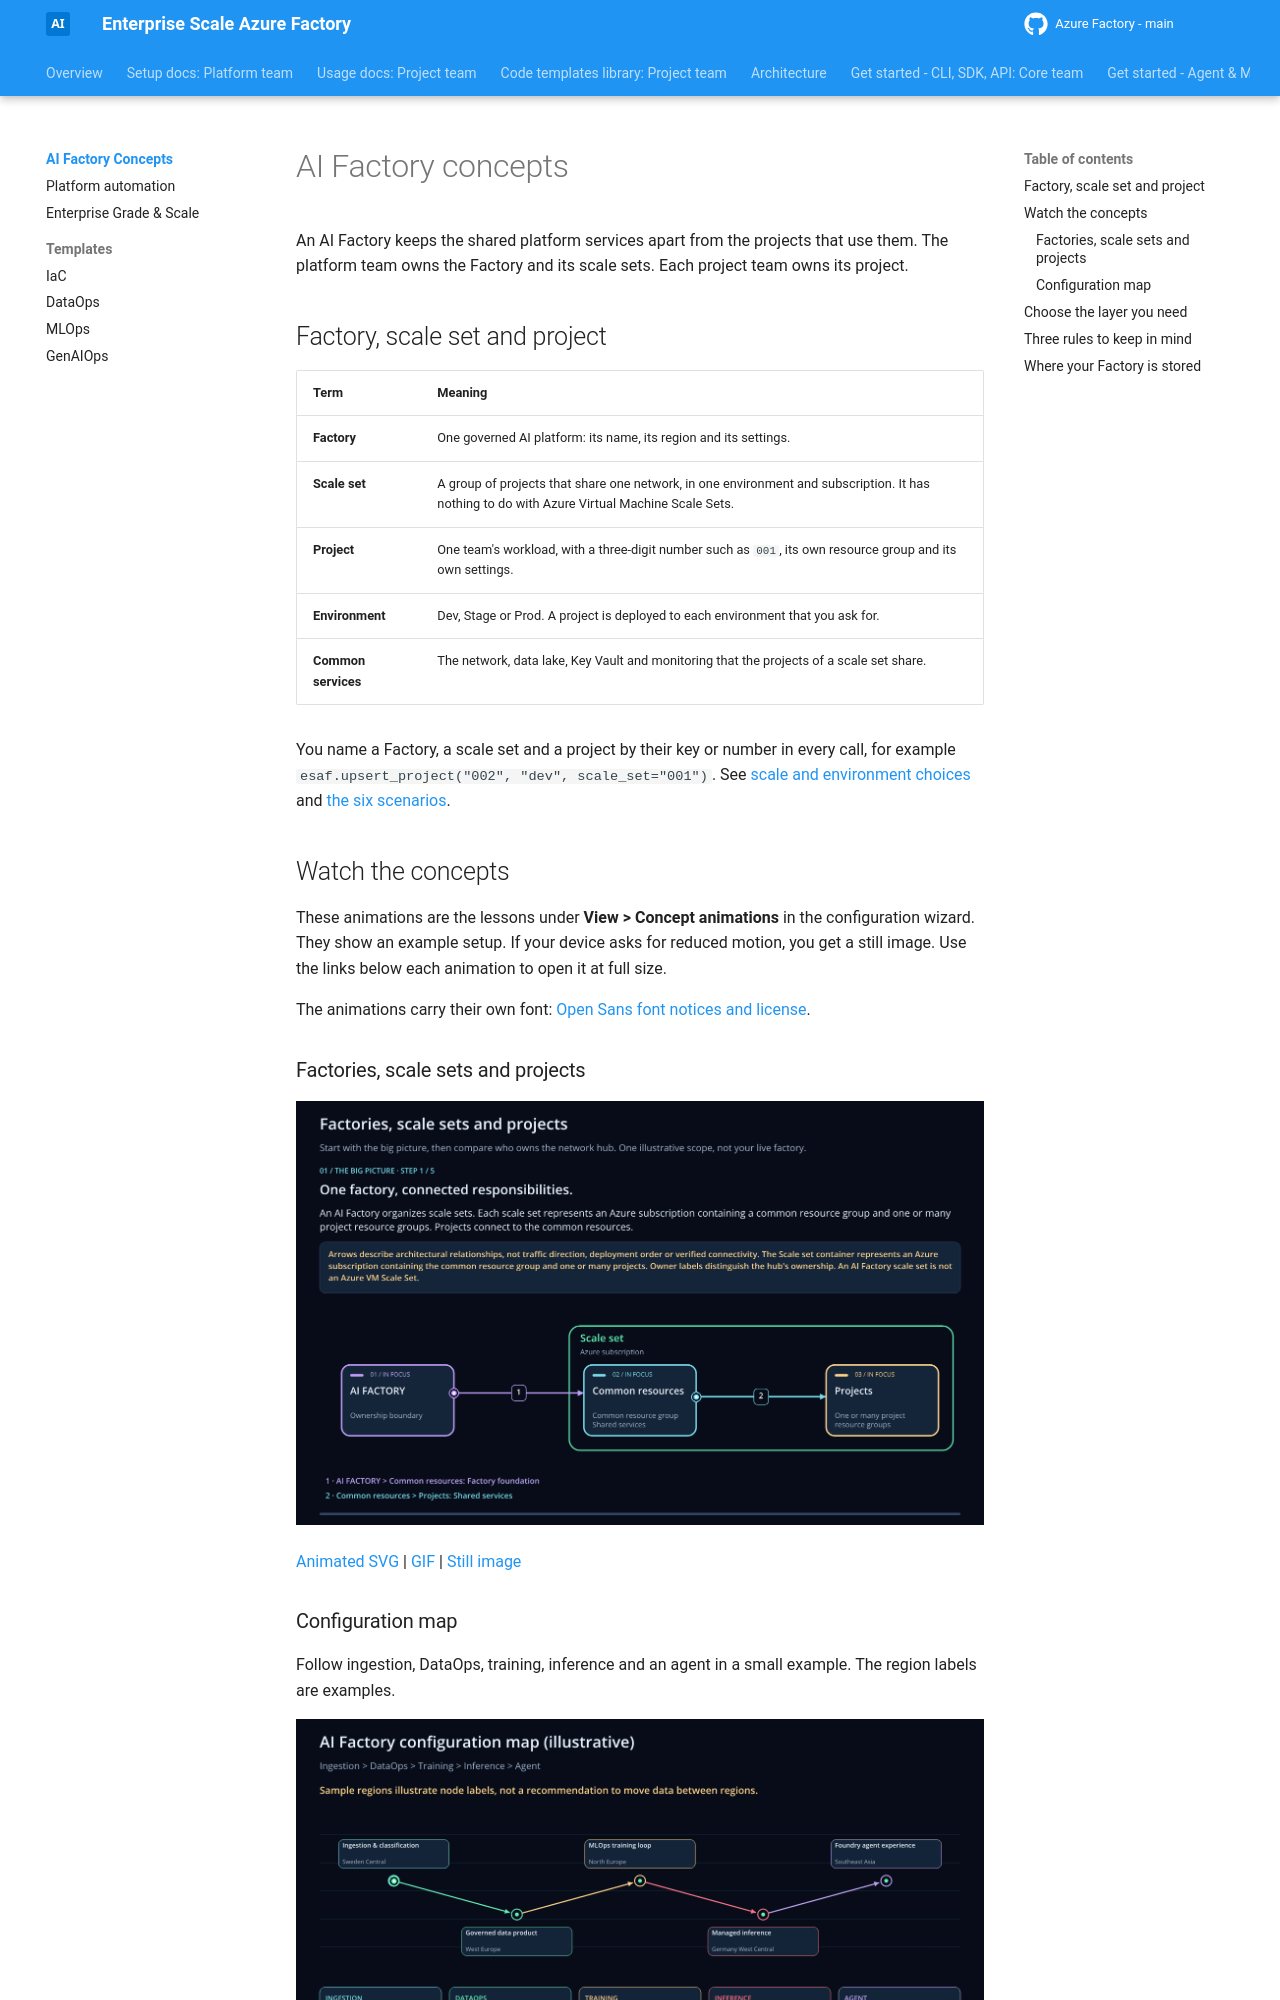

repository: jostrm/azure-enterprise-scale-ml · page: concepts/index.html · generator: mkdocs

# AI Factory concepts

An AI Factory keeps the shared platform services apart from the projects that use them. The platform team
owns the Factory and its scale sets. Each project team owns its project.

## Factory, scale set and project

| Term | Meaning |
| --- | --- |
| **Factory** | One governed AI platform: its name, its region and its settings. |
| **Scale set** | A group of projects that share one network, in one environment and subscription. It has nothing to do with Azure Virtual Machine Scale Sets. |
| **Project** | One team's workload, with a three-digit number such as `001`, its own resource group and its own settings. |
| **Environment** | Dev, Stage or Prod. A project is deployed to each environment that you ask for. |
| **Common services** | The network, data lake, Key Vault and monitoring that the projects of a scale set share. |

You name a Factory, a scale set and a project by their key or number in every call, for example
`esaf.upsert_project("002", "dev", scale_set="001")`. See [scale and environment choices](enterprise-scale.md)
and [the six scenarios](../reference/scenarios.md).

## Watch the concepts

These animations are the lessons under **View > Concept animations** in the configuration wizard. They show
an example setup. If your device asks for reduced motion, you get a still image. Use the links below each
animation to open it at full size.

The animations carry their own font:
[Open Sans font notices and license](../assets/animations/font-license.txt).

### Factories, scale sets and projects

<picture>
  <source media="(prefers-reduced-motion: reduce)" srcset="../assets/animations/factory-relationships.png">
  <img src="../assets/animations/factory-relationships.gif" alt="Factories contain scale sets; projects select explicit environment placements." width="1400" height="863" loading="lazy">
</picture>

[Animated SVG](../assets/animations/factory-relationships.svg) |
[GIF](../assets/animations/factory-relationships.gif) |
[Still image](../assets/animations/factory-relationships.png)

### Configuration map

Follow ingestion, DataOps, training, inference and an agent in a small example. The region labels are
examples.

<picture>
  <source media="(prefers-reduced-motion: reduce)" srcset="../assets/animations/map.png">
  <img src="../assets/animations/map.gif" alt="Illustrative configuration map connecting ingestion, data preparation, training, inference and an agent." width="1400" height="750" loading="lazy">
</picture>

[Animated SVG](../assets/animations/map.svg) |
[GIF](../assets/animations/map.gif) |
[Still image](../assets/animations/map.png)
